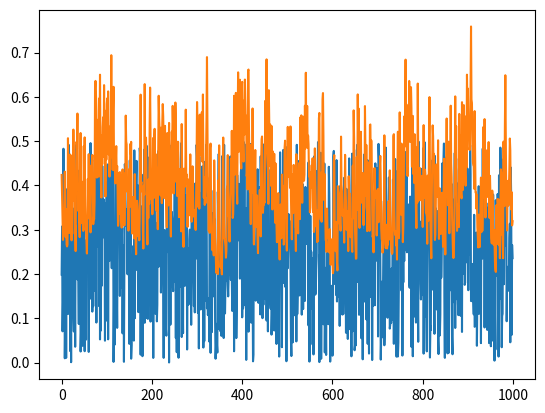

This chart was generated by the following Python code:
# Copyright (c) 2021-2023 Katori lab. All Rights Reserved.
"""
NARMAタスク用時系列データの生成
"""

import numpy as np
import matplotlib.pyplot as plt

def generate_narma(NT, seed=None, order=10):
    """
    Generates a Nonlinear AutoRegressive Moving Average (NARMA) sequence.
    
    :param NT: Number of timesteps
    :param seed: Seed for random number generation
    :param order: Order of the NARMA model (equivalent to delay + 1)
    :return: Tuple containing input sequence u and output sequence d

    The NARMA task is a benchmark problem for time-series prediction.
    This function generates sequences for the NARMA task, following the
    given parameters.

    Reference:
    Atiya, A. F., & Parlos, A. G. (2000). New results on recurrent network
    training: unifying the algorithms and accelerating convergence.
    IEEE Transactions on Neural Networks, 11(3), 697-709.
    """
    if seed is not None:
        np.random.seed(seed)

    # Ensure order is within the valid range
    if order < 1 or order >= NT:
        print("Invalid order value")
        return None, None

    # Constants
    NTtrans = 200
    NT_total = NT + NTtrans
    u = np.random.uniform(0, 0.5, (NT_total))

    # Generate NARMA sequence
    d = 1.0 * np.zeros((NT_total))
    for i in range(order - 1, NT_total - 1):
        d[i + 1] = 0.3 * d[i] + 0.05 * d[i] * np.sum(d[i - (order - 1):i + 1]) + 1.5 * u[i - (order - 1)] * u[i] + 0.1

    d = d[NTtrans:]
    u = u[NTtrans:]
    NT = NT - NTtrans

    # Check if values have diverged and regenerate sequence if necessary
    if np.isfinite(d).all():
        u = u.reshape((-1, 1))
        d = d.reshape((-1, 1))
        return u, d
    else:
        print("Sequence diverged, regenerating...")
        new_seed = seed + 1 if seed is not None else None
        return generate_narma(NT=NT, seed=new_seed, order=order)

if __name__ == '__main__':
    u, d = generate_narma(1000)
    if u is not None and d is not None:
        plt.plot(u)
        plt.plot(d)
        plt.show()
        print(u.shape, d.shape)
    else:
        print("Error generating sequence.")
